Dataset: sample_dataset (GitHub, idewithasmile/python-to-ai). Classes: cats, dogs.

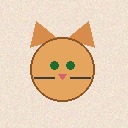
Label: cats

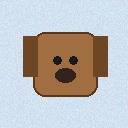
Label: dogs

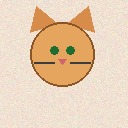
Label: cats

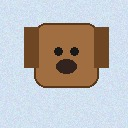
Label: dogs

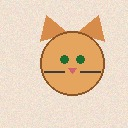
Label: cats

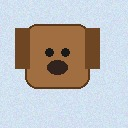
Label: dogs
